Run: headless pygame with SDL's dummy video driver; simulated clock (each Clock.tick advances the game by its frame time, no real sleeping); random seed 0; keys injected as events and as key.get_pressed() state; mouse plan: one left click at the window centre at the start of phase 2, then a move to the lower-right quarter at the start of phase 3.
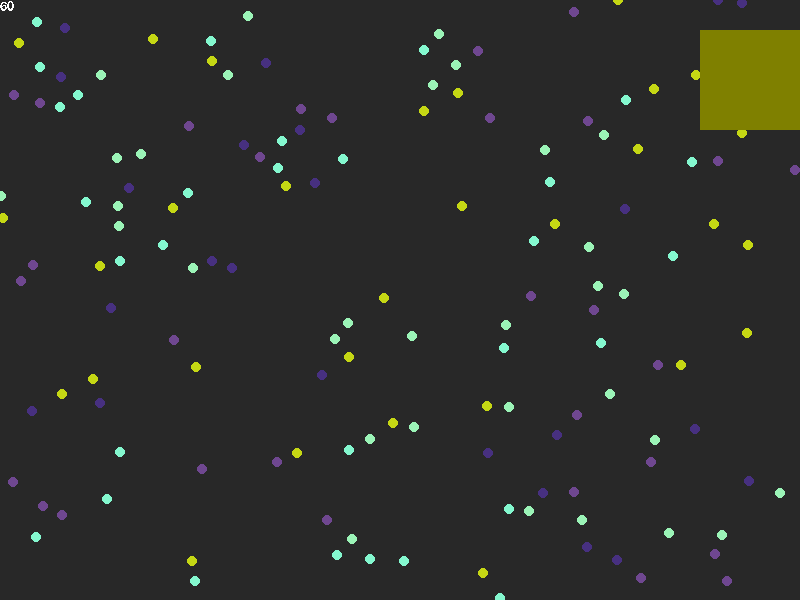
Frame 1 of 4 · flips 1–60 · no input
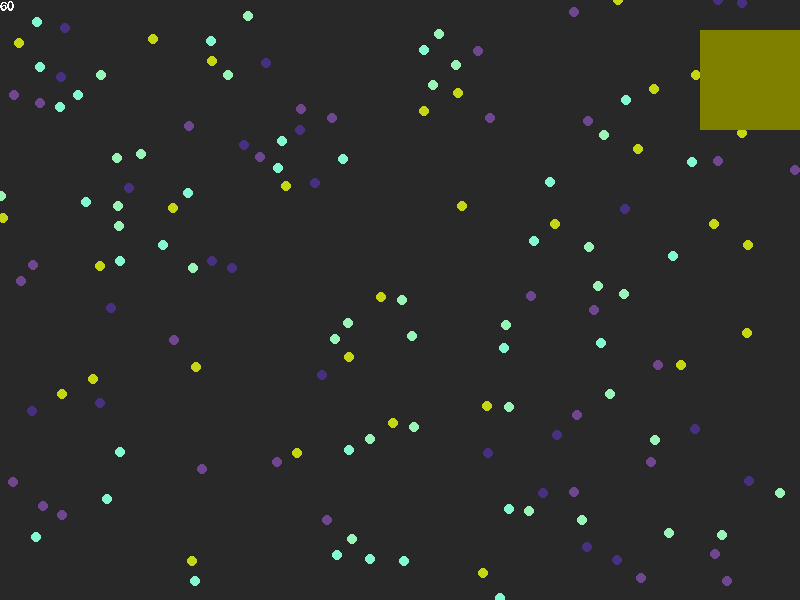
Frame 2 of 4 · flips 61–180 · clicked the window centre · tapped SPACE, RETURN · held RIGHT (→), D
Frame 3 of 4 · flips 181–300 · moved the mouse to the lower-right quarter · held DOWN (↓), S · screen unchanged from frame 2, image omitted
Frame 4 of 4 · flips 301–420 · held LEFT (←), A, UP (↑), W · screen unchanged from frame 3, image omitted

The pygame program that drew these frames:

import pygame
import sys
import random

NUM_SPECIES = 5
NUM_BLOBS = 150
MAX_FORCE = 0.1
MAX_DIST = 300
FRICTION = 0.9

pygame.init()
clock = pygame.time.Clock()
pygame.font.init()
font = pygame.font.SysFont('Arial', 20)

# matrix of random floats between -0.1 and 0.1
rule_matrix = [[0]*NUM_SPECIES] * NUM_SPECIES
species_colors = [(random.randint(0, 255), random.randint(0, 255), random.randint(0, 255)) for i in range(NUM_SPECIES)]

def generate_rules():
    global rule_matrix
    rule_matrix = [[random.random() * 2*MAX_FORCE - MAX_FORCE for i in range(NUM_SPECIES)] for j in range(NUM_SPECIES)]

def generate_colors():
    global species_colors
    species_colors = [(random.randint(0, 255), random.randint(0, 255), random.randint(0, 255)) for i in range(NUM_SPECIES)]

# visualize the matrix of rules in the top right corner
def draw_rules(screen, rule_matrix, pos, size=10):
    for i in range(NUM_SPECIES):
        for j in range(NUM_SPECIES):
            # get color based on rule value
            # -MAX_FORCE -> (0, 0, 255)
            # MAX_FORCE -> (255, 255, 255)
            c = int((rule_matrix[i][j] + MAX_FORCE) / (2*MAX_FORCE) * 255)
            pygame.draw.rect(screen, (c, 255-c, 0, 200), (pos[0] + i*size, pos[1] + j*size, size, size))

class Blob:
    def __init__(self, x, y, size, species):
        self.x = x
        self.y = y
        self.size = size
        self.species = species

        self.xvel = 0
        self.yvel = 0

    def interact(self, blob):
        if blob == self:
            return
        
        dx = blob.x - self.x
        dy = blob.y - self.y
        dist = (dx**2 + dy**2)**0.5
        if dist == 0:
            return
        dx /= dist
        dy /= dist
        min_dist = self.size + blob.size + 10
        peak_force = rule_matrix[self.species][blob.species]  # force at the midpoint
        if dist < min_dist:
            # 0 dist -> -MAX_FORCE
            # min_dist -> 0
            force = MAX_FORCE * (dist / min_dist) - MAX_FORCE
        elif dist < (min_dist + MAX_DIST) / 2:
            # min_dist -> 0
            # (min_dist + MAX_DIST) / 2 -> peak_force
            force = peak_force * (dist - min_dist) / ((min_dist + MAX_DIST) / 2 - min_dist)
        elif dist < MAX_DIST:
            # (min_dist + MAX_DIST) / 2 -> peak_force
            # MAX_DIST -> 0
            force = peak_force * (MAX_DIST - dist) / (MAX_DIST - (min_dist + MAX_DIST) / 2)
        else:
            return
            
        self.xvel += force * dx
        self.yvel += force * dy
        

    def interactions(self, blobs):
        for blob in blobs:
            self.interact(blob)
    
    def update(self):
        self.x += self.xvel
        self.y += self.yvel
        self.xvel *= FRICTION
        self.yvel *= FRICTION
        # bounce off walls
        if self.x < 0:
            self.x = 0
            self.xvel = -self.xvel
        elif self.x > 800:
            self.x = 800
            self.xvel = -self.xvel
        if self.y < 0:
            self.y = 0
            self.yvel = -self.yvel
        elif self.y > 600:
            self.y = 600
            self.yvel = -self.yvel


    def draw(self, screen):
        pygame.draw.circle(screen, species_colors[self.species], (self.x, self.y), self.size)



screen = pygame.display.set_mode([800, 600])

pygame.display.set_caption('Life v0.1')

running = True
blobs = []
for i in range(NUM_BLOBS):
    blobs.append(Blob(random.randint(0, 800), random.randint(0, 600), 5, random.randint(0, NUM_SPECIES-1)))
while running:
    for event in pygame.event.get():
        if event.type == pygame.QUIT:
            running = False
            break
        elif event.type == pygame.MOUSEBUTTONDOWN:
            if event.button == 1:
                # move blob to mouse position
                blobs[0].x = event.pos[0]
                blobs[0].y = event.pos[1]
        elif event.type == pygame.KEYDOWN:
            if event.key == pygame.K_r:
                generate_rules()
            elif event.key == pygame.K_c:
                generate_colors()


    for blob in blobs:
        blob.interactions(blobs)
    for blob in blobs:
        blob.update()

    screen.fill((40, 40, 40))
    for blob in blobs:
        blob.draw(screen)
    
    draw_rules(screen, rule_matrix, (700, 30), size=20)

    # print fps in top left corner
    fps_text = font.render(str(int(clock.get_fps())), False, (255, 255, 255))
    screen.blit(fps_text, (0, 0))
        

    pygame.display.flip()
    clock.tick(60)

pygame.quit()
sys.exit()
